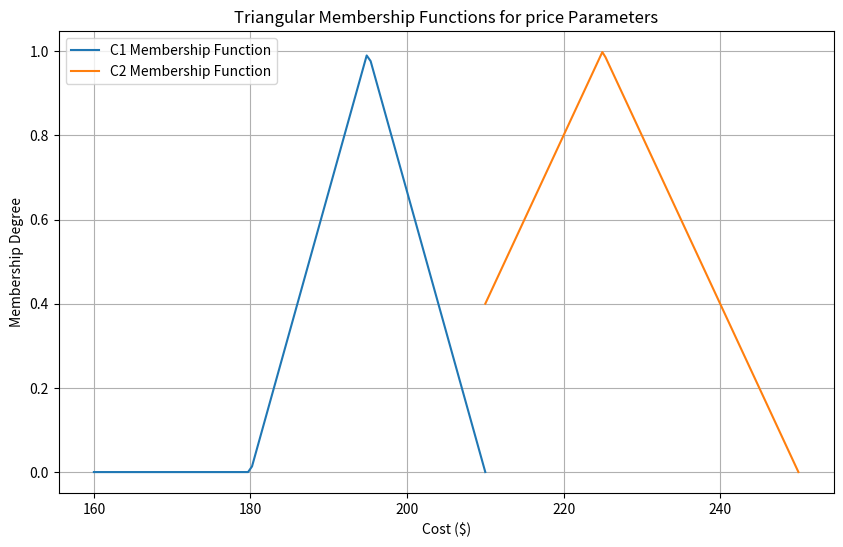

Python code for this plot:
import numpy as np
import matplotlib.pyplot as plt

def triangular_membership(x, min_val, peak_val, max_val):
    y = np.zeros_like(x)
    mask_left = np.logical_and(x >= min_val, x <= peak_val)
    mask_right = np.logical_and(x >= peak_val, x <= max_val)
    y[mask_left] = (x[mask_left] - min_val) / (peak_val - min_val)
    y[mask_right] = (max_val - x[mask_right]) / (max_val - peak_val)
    return np.clip(y, 0, 1)

# Define the range of values for the cost
x_C1 = np.linspace(160, 210, 100)
x_C2 = np.linspace(210, 250, 100)

# Parameters for the triangular membership functions for C1
C1_min = 180  # a
C1_peak = 195  # b
C1_max = 210  # c

# Parameters for the triangular membership functions for C2
C2_min = 200  # a
C2_peak = 225  # b
C2_max = 250  # c

# Calculate membership degrees for C1 and C2
membership_C1 = triangular_membership(x_C1, C1_min, C1_peak, C1_max)
membership_C2 = triangular_membership(x_C2, C2_min, C2_peak, C2_max)

# Plot the triangular membership functions
plt.figure(figsize=(10, 6))
plt.plot(x_C1, membership_C1, label='C1 Membership Function')
plt.plot(x_C2, membership_C2, label='C2 Membership Function')
plt.xlabel('Cost ($)')
plt.ylabel('Membership Degree')
plt.title('Triangular Membership Functions for price Parameters')
plt.legend()
plt.grid(True)
plt.show()

# Alpha cut and defuzzification
alpha_cut = 0.5
# Generate random numbers for r1 and r2
r1_C1 = np.random.uniform(C1_min, C1_max)
r1_C2 = np.random.uniform(C2_min, C2_max)
r2 = np.random.uniform(0, 1)

# Defuzzification for C1
try:
    if r2 >= alpha_cut:
        difuzzification_value_C1 = r1_C1
        result_C1 = True
    else:
        raise ValueError("Defuzzification  value for C1 is not valid")
except ValueError as ve:
    print(ve)
    result_C1 = False
    difuzzification_value_C1 = None

# Defuzzification for C2
try:
    if r2 >= alpha_cut:
        difuzzification_value_C2 = r1_C2
        result_C2 = True
        
    else:
        raise ValueError("Defuzzification  value for P2 is not valid")
except ValueError as ve:
    print(ve)
    result_C2 = False
    difuzzification_value_C2 = None

def calculate_profit(s1, s2, p1, p2, F, difuzzification_value_C1, difuzzification_value_C2):
    if difuzzification_value_C1 is None or difuzzification_value_C2 is None:
        return None

    P = s1 * (p1 - difuzzification_value_C1) + s2 * (p2 - difuzzification_value_C2) - F
    return P

# Perform Monte Carlo simulation
num_simulations = 5
defuzzified_COST1 = []
defuzzified_COST2 = []
alphacuts=[]

for _ in range(num_simulations):
  while True:
    r1_C1 = np.random.uniform(C1_min, C1_max)
    r1_C2 = np.random.uniform(C2_min, C2_max)
    r2 = np.random.uniform(0, 1)
    alpha_cut= np.random.uniform(0,1)
    
    
    
    if alpha_cut <= r2:
        defuzzified_COST1.append(r1_C1)
        defuzzified_COST2.append(r1_C2)
        alphacuts.append(alpha_cut)
        break



print("Result for C1:", result_C1)
print("Defuzzification  Value for C1:", difuzzification_value_C1)
print("Result for C2:", result_C2)
print("Defuzzification  Value for C2:", difuzzification_value_C2)
# Calculate average defuzzified price values
average_defuzzified_COST1 = np.mean(defuzzified_COST1)
average_defuzzified_COST2 = np.mean(defuzzified_COST2)
print("MONTO CARLOS SIMULATION VALUES")

print("list of defuzzified value for COST 1",defuzzified_COST1)

print("-----------------------------------------")

print("Average Defuzzified COST 1 (C1):", average_defuzzified_COST1)

print("-----------------------------------------")

print("list of defuzzified value for CSOT 2",defuzzified_COST2)

print("-----------------------------------------")

print("Average Defuzzified COST 2 (p2):", average_defuzzified_COST2)

print("-----------------------------------------")



print("-----------------------------------------")

print("print list of the alpha cut ",alphacuts)



s1 = 1000  # number of units of the 19-inch set produced per year
s2 = 1000  # number of units of the 21-inch set produced per year
p1 = 339  # sales price per unit of the 19-inch set ($)
p2 = 339  # sales price per unit of the 21-inch set ($)
F = 400000  # additional fixed costs per year
# Calculate profit with average defuzzified price values
profit = calculate_profit(s1, s2, p1, p2, F, average_defuzzified_COST1, average_defuzzified_COST2)

if profit is not None:
    print("Profit (P):", profit)



   
